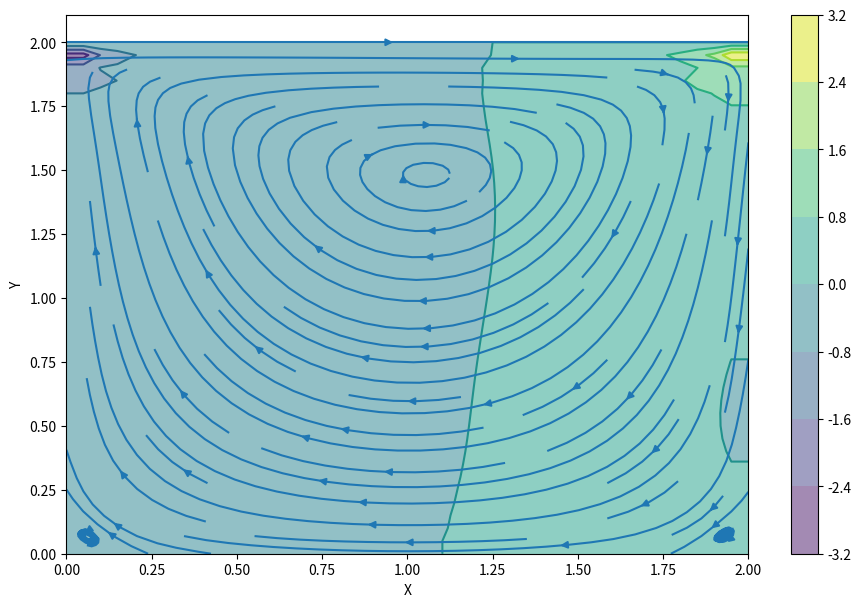

The matplotlib source for this figure:
import numpy as np
from matplotlib import pyplot, cm
from mpl_toolkits.mplot3d import Axes3D

nx = 41
ny = 41
nt = 500
nit = 50
c =1
dx = 2/(nx-1)
dy = 2/(ny-1)

rho = 1
nu = .1
dt = .001

x = np.linspace(0,2,nx)
y = np.linspace(0,2,ny)
X,Y = np.meshgrid(x,y)

u = np.zeros((ny, nx))
v = np.zeros((ny, nx))
p = np.zeros((ny, nx)) 
b = np.zeros((ny, nx))


#Creaating the  RHS of poisson equation
def build_up_b(b, rho, dt, u, v, dx, dy):
    b[1:-1, 1:-1] = (rho * (1 / dt * 
                    ((u[1:-1, 2:] - u[1:-1, 0:-2]) / 
                     (2 * dx) + (v[2:, 1:-1] - v[0:-2, 1:-1]) / (2 * dy)) -
                    ((u[1:-1, 2:] - u[1:-1, 0:-2]) / (2 * dx))**2 -
                      2 * ((u[2:, 1:-1] - u[0:-2, 1:-1]) / (2 * dy) *
                           (v[1:-1, 2:] - v[1:-1, 0:-2]) / (2 * dx))-
                          ((v[2:, 1:-1] - v[0:-2, 1:-1]) / (2 * dy))**2))
    
    
    return b

def plot2D(x,y,p):
    fig = pyplot.figure(figsize=(11, 7), dpi=100)
    ax = fig.add_subplot(projection='3d')
    X, Y = np.meshgrid(x, y)
    surf = ax.plot_surface(X, Y, p[:], rstride=1, cstride=1, cmap=cm.coolwarm, linewidth=0, antialiased=False)
    ax.set_xlim(0, 2)
    ax.set_ylim(0, 1)
    ax.view_init(30, 225)
    ax.set_xlabel('$x$')
    ax.set_ylabel('$y$')
    pyplot.show()




def pressure_poisson(b,p, dx, dy):
    pn = p.copy()
    for n in range(nit):
        pn = p.copy()

        p[1:-1, 1:-1] = ((dy**2 * (pn[1:-1, 2:] + pn[1:-1, 0:-2]) +
                         dx**2 * (pn[2:, 1:-1] + pn[0:-2, 1:-1])-(dx**2)*(dy**2)*b[1:-1,1:-1])/
                        (2 * (dx**2 + dy**2)))
            
        p[:, -1] = p[0:,-2]  # dp/dx = 0 @ x = 2
        p[0,:] = p[1,:]  # dp/dy = 0 @ y = 0
        p[-1, :] = 0  # p = 0 @ y = 2
        p[:,0] = p[:,1]  # dp/dx = 0 @ x = 0
        
        return p


def cavity_flow(nt, u, v, dt, dx, dy, p, rho, nu):
    un = np.empty_like(u)
    vn =  np.empty_like(v)
    b = np.zeros((ny, nx))
    udiff = 6
    stepcount = 0

    while udiff > 10e-10:
    #for n in range(nt):
        un = u.copy()
        vn = v.copy()
        k = []
        b = build_up_b(b, rho, dt, u, v, dx, dy)
        k.append(np.max(b))
        p = pressure_poisson(b,p, dx, dy)
        print(np.max(p))
        u[1:-1, 1:-1] = (un[1:-1, 1:-1]-
                         un[1:-1, 1:-1] * dt / dx *
                        (un[1:-1, 1:-1] - un[1:-1, 0:-2]) -
                         vn[1:-1, 1:-1] * dt / dy *
                        (un[1:-1, 1:-1] - un[0:-2, 1:-1]) -
                         dt / (2 * rho * dx) * (p[1:-1, 2:] - p[1:-1, 0:-2]) +
                         nu * (dt / dx**2 *
                        (un[1:-1, 2:] - 2 * un[1:-1, 1:-1] + un[1:-1, 0:-2]) +
                         dt / dy**2 *
                        (un[2:, 1:-1] - 2 * un[1:-1, 1:-1] + un[0:-2, 1:-1])))

        v[1:-1,1:-1] = (vn[1:-1, 1:-1] -
                        un[1:-1, 1:-1] * dt / dx *
                       (vn[1:-1, 1:-1] - vn[1:-1, 0:-2]) -
                        vn[1:-1, 1:-1] * dt / dy *
                       (vn[1:-1, 1:-1] - vn[0:-2, 1:-1]) -
                        dt / (2 * rho * dy) * (p[2:, 1:-1] - p[0:-2, 1:-1]) +
                        nu * (dt / dx**2 *
                       (vn[1:-1, 2:] - 2 * vn[1:-1, 1:-1] + vn[1:-1, 0:-2]) +
                        dt / dy**2 *
                       (vn[2:, 1:-1] - 2 * vn[1:-1, 1:-1] + vn[0:-2, 1:-1])))

        u[0, :]  = 0
        u[:, 0]  = 0
        u[:, -1] = 0
        u[-1, :] = 1    # set velocity on cavity lid equal to 1
        v[0, :]  = 0
        v[-1, :] = 0
        v[:, 0]  = 0
        v[:, -1] = 0
        udiff = np.sqrt((np.sum(np.square(u - un)))/len(u))
        print(udiff)
        stepcount += 1 
    print(stepcount)       
        
    return u, v, p

nt = 100
u,v,p = cavity_flow(nt, u, v, dt, dx, dy, p, rho, nu)
#b = build_up_b(b, rho, dt, u, v, dx, dy)
#print(b)
#p = pressure_poisson(b,p, dx, dy, l1norm_target)
# fig = pyplot.figure(figsize=(11,7), dpi=100)
# # plotting the pressure field as a contour
# pyplot.contourf(X, Y, p, alpha=0.5, cmap=cm.viridis)  
# pyplot.colorbar()
# # plotting the pressure field outlines
# pyplot.contour(X, Y, p, cmap=cm.viridis)  
# # plotting velocity field
# pyplot.quiver(X[::2, ::2], Y[::2, ::2], u[::2, ::2], v[::2, ::2]) 
# pyplot.xlabel('X')
# pyplot.ylabel('Y')
# plot2D(x,y,p)
# print(np.min(p))

fig = pyplot.figure(figsize=(11, 7), dpi=100)
pyplot.contourf(X, Y, p, alpha=0.5, cmap=cm.viridis)
pyplot.colorbar()
pyplot.contour(X, Y, p, cmap=cm.viridis)
pyplot.streamplot(X, Y, u, v)
pyplot.xlabel('X')
pyplot.ylabel('Y');